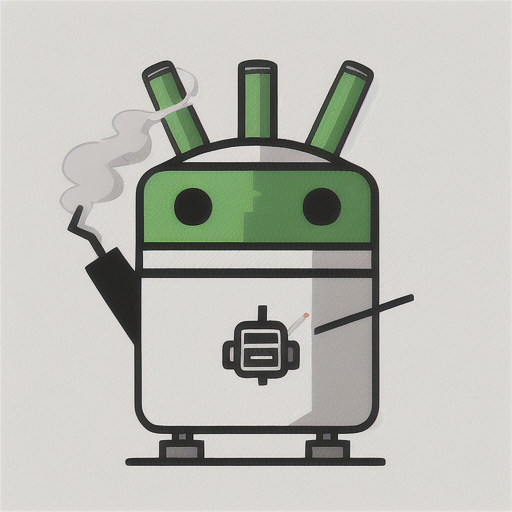
Generation parameters embedded in this image by AUTOMATIC1111 Stable Diffusion web UI or a fork of it (Forge, ...) (PNG 'parameters' text chunk):
Simple and iconic icon design of combining  smoking, smoke from cigarette and robot motifs, vector drawing, trending on behance ,simple, minimal, white background,  green contents, JT, cute, happy, sophisticated
Negative prompt: photorealistic, complicated, horror, scary, shadow, 
Steps: 20, Sampler: DPM++ SDE Karras, CFG scale: 7, Seed: 2796455859, Size: 512x512, Model hash: dbbad6ae08, Model: fantasticmix25D_v20, Version: v1.4.0-2-g8d0078b6